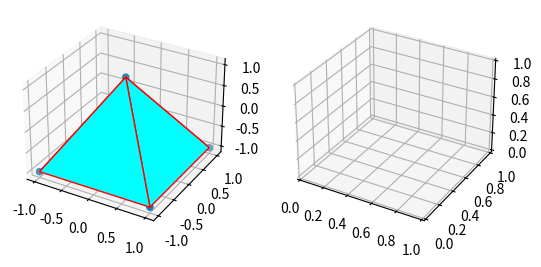

Here is the Python script that generated this plot: (Note: this script raises an exception after producing the figure.)

import matplotlib.pyplot as plt
from mpl_toolkits.mplot3d.art3d import Poly3DCollection
import numpy as np

def rotation_matrix(axis, theta):
    axis = np.asarray(axis)
    axis = axis / np.sqrt(np.dot(axis, axis))
    a = np.cos(theta / 2.0)
    b, c, d = -axis * np.sin(theta / 2.0)
    return np.array([[a*a+b*b-c*c-d*d, 2*(b*c-a*d), 2*(b*d+a*c)],
                     [2*(b*c+a*d), a*a+c*c-b*b-d*d, 2*(c*d-a*b)],
                     [2*(b*d-a*c), 2*(c*d+a*b), a*a+d*d-b*b-c*c]])

v = np.array([[1, 1, -1], [1, -1, -1], [-1, -1, -1], [-1, 1, -1], [0, 0, 1]])

# Создаем два подграфика
fig, (ax1, ax2) = plt.subplots(1, 2, subplot_kw=dict(projection='3d'))

ax1.scatter(v[:, 0], v[:, 1], v[:, 2])

faces = [[v[j] for j in face] for face in [[0, 1, 4], [1, 2, 4], [2, 3, 4], [3, 0, 4]]]
ax1.add_collection3d(Poly3DCollection(faces, facecolors='cyan', linewidths=1, edgecolors='r'))

theta = np.radians(int(input("Введите угол: "))) 
select = int(input("Выберите один из следующих вариантов: 0 -- поворот вокруг оси х; 1 -- поворот вокруг оси у; 2 -- поворот вокруг оси z: "))

rot = rotation_matrix([select == i for i in range(3)], theta)
v_rot = np.dot(v, rot.T)

ax2.scatter(v_rot[:, 0], v_rot[:, 1], v_rot[:, 2])

faces_rot = [[v_rot[j] for j in face] for face in [[0, 1, 4], [1, 2, 4], [2, 3, 4], [3, 0, 4]]]
ax2.add_collection3d(Poly3DCollection(faces_rot, facecolors='cyan', linewidths=1, edgecolors='r', alpha=0.5))

ax1.auto_scale_xyz([-2, 2], [-2, 2], [-2, 2])
ax2.auto_scale_xyz([-2, 2], [-2, 2], [-2, 2])

plt.show()